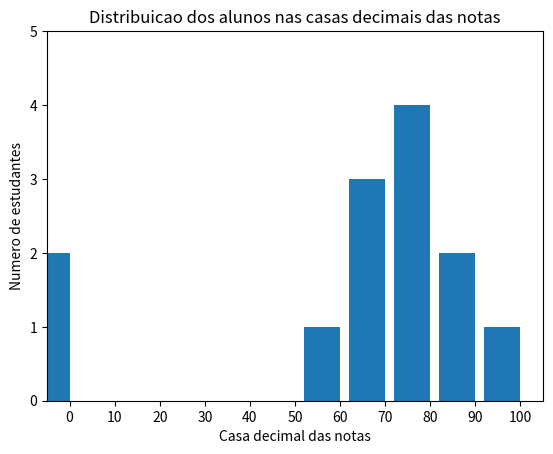

Source code (Python):
''' teste '''

import matplotlib.pyplot as plt
from collections import Counter

def grafico_linha_simples(parametro_plotagem):
    plotagem = None
    plotagem = parametro_plotagem
    anos_eixo_x = [1950, 1960, 1970, 1980, 1990, 2000, 2010]
    gdp_eixo_y  = [300.2, 543.3, 1075.9, 2862.5, 5979.6, 10289.7, 14958.3]
    # Criar um grafico de linha simples, anos no eixo X, gdp no eixo Y
    plotagem.plot(anos_eixo_x, gdp_eixo_y, color='green', marker='o', linestyle='solid')
    # Adicionar um titulo
    plotagem.title(" Valor de GDP Nominal")
    # adiciona um rotulo no eixo y
    plotagem.ylabel("Bilhoes de Reais R$")
    plotagem.xlabel("Tempo em anos")
    plotagem.show()

def grafico_barras_simples(parametro_plotagem):
    plotagem = None
    plotagem = parametro_plotagem
    vetor_valores_eixo_x = ["Annie Hall", "Ben-Hur", "Casablanca", "Gandhi", "West Side Story"]
    vetor_valores_eixo_y = [5, 11, 3, 8, 10]
    # barras tem largura padrao 0.8, entao nos iremos adicionar 0.1 para as coordenadas a esquerda
    # para que cada barra fique centrada
    xs = [contador + 0.1 for contador, _ in enumerate(vetor_valores_eixo_x)]
    # plota barras com coordenadas esquerdas x-coordinates [xs], altura [vetor_valores_eixo_y]
    plotagem.bar(xs, vetor_valores_eixo_y)
    plotagem.ylabel("Numero de estatuetas")
    plotagem.title("Meus filmes favoritos - estatuetas")
    # Rotulo do eixo x com o nome dos filmes no centro da barra
    plotagem.xticks([contador + 0.5 for contador, _ in enumerate(vetor_valores_eixo_x)], vetor_valores_eixo_x)
    plotagem.show()

def grafico_histograma(parametro_plotagem):
    plotagem      = None
    plotagem      = parametro_plotagem
    notas         = [83,95,91,87,70,0,85,82,100,67,73,77,0]
    casa_decimal  = lambda nota: nota // 10 * 10 
    histograma    = Counter(casa_decimal(nota) for nota in notas)
    plotagem.bar([x - 4 for x in histograma.keys()],           # shift each bar to the left by 4
            histograma.values(),                               # da para cada barra sua altura correta
            8)                                                 # da para cada barra a largura de 8
    plotagem.axis([-5, 105, 0, 5])                             # eixo x vai de -5 a 105,
                                                               # eixo y vai de  0 a 5
    plotagem.xticks([10 * contador for contador in range(11)]) # rotulos do eixo x em 0, 10, ..., 100
    plotagem.xlabel("Casa decimal das notas")
    plotagem.ylabel("Numero de estudantes")
    plotagem.title("Distribuicao dos alunos nas casas decimais das notas")
    plotagem.show()
	
def grafico_eixo_y_ilusorio(plt, mislead=True):
    mentions = [500, 505]
    years = [2013, 2014]
    plt.bar([2012.6, 2013.6], mentions, 0.8)
    plt.xticks(years)
    plt.ylabel("# of times I heard someone say 'data science'")
    # if you don't do this, matplotlib will label the x-axis 0, 1
    # and then add a +2.013e3 off in the corner (bad matplotlib!)
    plt.ticklabel_format(useOffset=False)
    if mislead:
        # misleading y-axis only shows the part above 500
        plt.axis([2012.5,2014.5,499,506])
        plt.title("Look at the 'Huge' Increase!")
    else:
        plt.axis([2012.5,2014.5,0,550])
        plt.title("Not So Huge Anymore.")       
    plt.show()

def grafico_muitas_linhas(plt):
    variance     = [1,2,4,8,16,32,64,128,256]
    bias_squared = [256,128,64,32,16,8,4,2,1]
    total_error  = [x + y for x, y in zip(variance, bias_squared)]
    xs = range(len(variance))
    # we can make multiple calls to plt.plot 
    # to show multiple series on the same chart
    plt.plot(xs, variance,     'g-',  label='variance')    # green solid line
    plt.plot(xs, bias_squared, 'r-.', label='bias^2')      # red dot-dashed line
    plt.plot(xs, total_error,  'b:',  label='total error') # blue dotted line
    # because we've assigned labels to each series
    # we can get a legend for free
    # loc=9 means "top center"
    plt.legend(loc=9)
    plt.xlabel("model complexity")
    plt.title("The Bias-Variance Tradeoff")
    plt.show()

def grafico_pontos_de_dispersao(plt):
    friends = [ 70, 65, 72, 63, 71, 64, 60, 64, 67]
    minutes = [175, 170, 205, 120, 220, 130, 105, 145, 190]
    labels = ['a', 'b', 'c', 'd', 'e', 'f', 'g', 'h', 'i']
    plt.scatter(friends, minutes)
    # label each point
    for label, friend_count, minute_count in zip(labels, friends, minutes):
        plt.annotate(label,
                     xy=(friend_count, minute_count), # put the label with its point
                     xytext=(5, -5), # but slightly offset
                     textcoords='offset points')

    plt.title("Daily Minutes vs. Number of Friends")
    plt.xlabel("# of friends")
    plt.ylabel("daily minutes spent on the site")
    plt.show()

def make_chart_scatterplot_axes(plt, equal_axes=False):
    test_1_grades = [ 99, 90, 85, 97, 80]
    test_2_grades = [100, 85, 60, 90, 70]
    plt.scatter(test_1_grades, test_2_grades)
    plt.xlabel("test 1 grade")
    plt.ylabel("test 2 grade")
    if equal_axes:
        plt.title("Axes Are Comparable")
        plt.axis("equal")
    else:
        plt.title("Axes Aren't Comparable")
    plt.show()

def make_chart_pie_chart(plt):
    plt.pie([0.95, 0.05], labels=["Uses pie charts", "Knows better"])
    # make sure pie is a circle and not an oval
    plt.axis("equal")
    plt.show()


if __name__ == "__main__":
    #grafico_linha_simples(plt)
    #grafico_barras_simples(plt)
    grafico_histograma(plt)
    #grafico_eixo_y_ilusorio(plt, mislead=True)
    #grafico_eixo_y_ilusorio(plt, mislead=False)
    #grafico_muitas_linhas(plt)
    #grafico_pontos_de_dispersao(plt)
    #make_chart_scatterplot_axes(plt, equal_axes=False)
    #make_chart_scatterplot_axes(plt, equal_axes=True)
    #make_chart_pie_chart(plt)
	